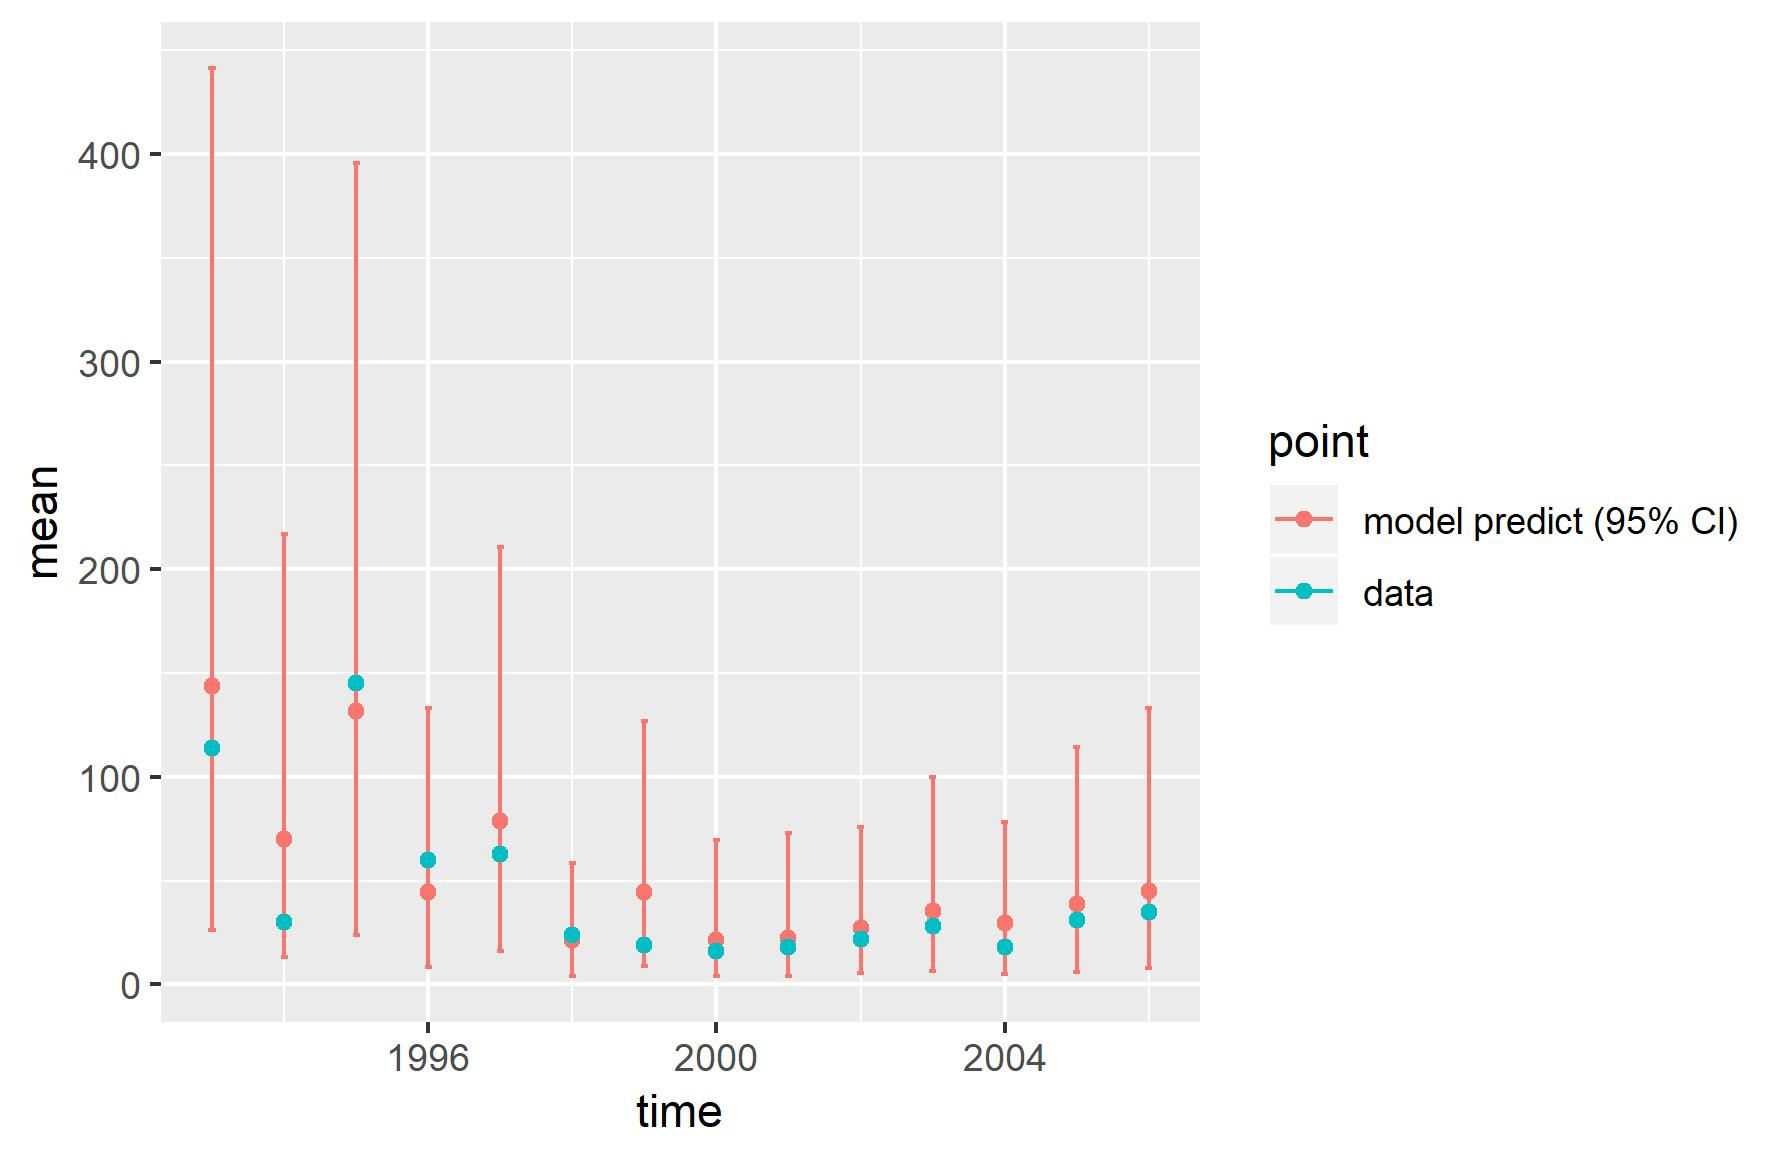

The table this chart was drawn from, first rows:
, point, mean, low, high, time
1, model predict (95% CI), 143.9, 26.33, 441.6, 1993
2, model predict (95% CI), 70.23, 13.42, 216.9, 1994
3, model predict (95% CI), 131.9, 23.72, 395.6, 1995
4, model predict (95% CI), 44.35, 8.57, 133, 1996
5, model predict (95% CI), 78.75, 16.26, 210.8, 1997
6, model predict (95% CI), 21.22, 4.093, 58.46, 1998
7, model predict (95% CI), 44.36, 8.739, 127.1, 1999
8, model predict (95% CI), 21.65, 4.292, 69.49, 2000
9, model predict (95% CI), 22.55, 3.934, 73.01, 2001
10, model predict (95% CI), 27.24, 5.324, 75.66, 2002
11, model predict (95% CI), 35.41, 6.699, 99.78, 2003
12, model predict (95% CI), 29.46, 4.949, 78.08, 2004
13, model predict (95% CI), 38.74, 6.062, 114.2, 2005
14, model predict (95% CI), 44.99, 8.031, 133.2, 2006
X1993, data, 114, 114, 114, 1993
X1994, data, 30, 30, 30, 1994
X1995, data, 145, 145, 145, 1995
X1996, data, 60, 60, 60, 1996
X1997, data, 63, 63, 63, 1997
X1998, data, 24, 24, 24, 1998
X1999, data, 19, 19, 19, 1999
X2000, data, 16, 16, 16, 2000
X2001, data, 18, 18, 18, 2001
X2002, data, 22, 22, 22, 2002
X2003, data, 28, 28, 28, 2003
X2004, data, 18, 18, 18, 2004
X2005, data, 31, 31, 31, 2005
X2006, data, 35, 35, 35, 2006
